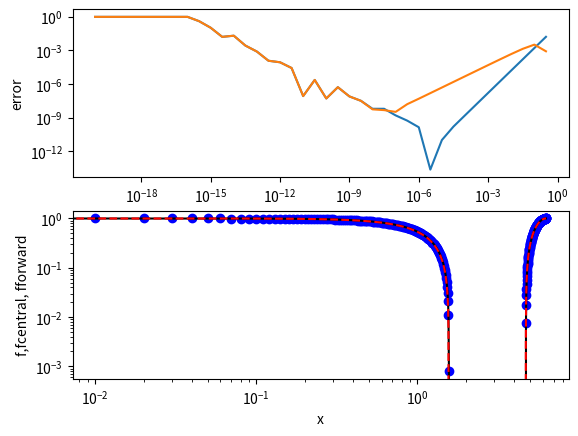

This figure's Python source:
"""
AUTHOR:             FRIEDLY WOLI
Date:               MADE AT HOME SATURDAY THE 19 OF APRIL 2026 


Exam paper:         2.29 NUMERICAL FLUID MECHANICS - SPRING 2015
University:         FROM MASSACHUSSET INSTITUTE OF THECHNOLIGY 
More detail:        PROBLEM SET 1 DUE TO Monday , February 23, 2015


"""









import numpy as np
import matplotlib.pyplot as plt

# fonction
def f_ex(x):
    return np.sin(x)

# dérivée exacte
def df_ex(x):
    return np.cos(x)
#------------------------------------------------------------------------------------

# dérivée centrée
def f_central_diff(x, h):
    return (f_ex(x + h) - f_ex(x - h)) / (2 * h)

# dérivée forward
def f_forward_diff(x, h):
    return (f_ex(x + h) - f_ex(x)) / h

#------------------------------------------------------------------------------------

# erreurs
def absolute_error(f_exact, f_app):
    return np.abs(f_exact - f_app)

def relative_error(f_exact, f_app):
    return np.abs((f_exact - f_app) / f_exact)


# Paramètres
h = 10**np.arange(-20, 0, 0.5)
x = np.pi - 0.1

# vraie valeur de la dérivée
f_exact = df_ex(x)

# approximations
f_central = f_central_diff(x, h)
f_forward = f_forward_diff(x, h)

# erreurs
err_central_diff = absolute_error(f_exact, f_central)
err_forward_diff = absolute_error(f_exact, f_forward)

# plot
plt.subplot(211)

plt.loglog(h, err_central_diff, label="Central diff error")
plt.loglog(h, err_forward_diff, label="Forward diff error ")
plt.xlabel("h")
plt.ylabel("error")

plt.subplot(211)
plt.plot(h, f_central, label="Central diff")
plt.plot(h, f_forward, label= " forward diff ")




#plt.show()







# noisy data function

#------------------------------------------------------------------------------------

def noisy_f_ex( w, x ):
    return (1+.01*w ) * f_ex(x)

def noisy_df_ex(w, x):
    return ( 1+ 0.01 *w ) * np.cos(x)

def noisy_f_central_diff(x,h,w):
    return (noisy_f_ex(w, x + h) - noisy_f_ex(w, x - h)) / (2 * h)

def noisy_f_forward_diff(x,h,w):
    return (noisy_f_ex(w, x + h) - noisy_f_ex(w, x)) / h
 




 # Parameter 

h=0.01
x= np.arange(0, 2*np.pi, h)
w=0.1





# vraie valeur de la dérivée
noisy_f_exact = noisy_df_ex(w, x)

# approximations
noisy_f_central = noisy_f_central_diff(x, h,w)
noisy_f_forward = noisy_f_forward_diff(x, h,w)

# erreurs
err_central_diff = absolute_error(noisy_f_exact, noisy_f_central)
err_forward_diff = absolute_error(noisy_f_exact, noisy_f_forward)

# plots
plt.subplot(212)

plt.plot(x,noisy_f_exact, "bo",label="exact function")
plt.loglog(x, noisy_f_central, "k", label="Central diff error")
plt.loglog(x, noisy_f_forward, "r--",label="Forward diff error ")
plt.xlabel("x")
plt.ylabel("f,fcentral, fforward")




plt.show()
